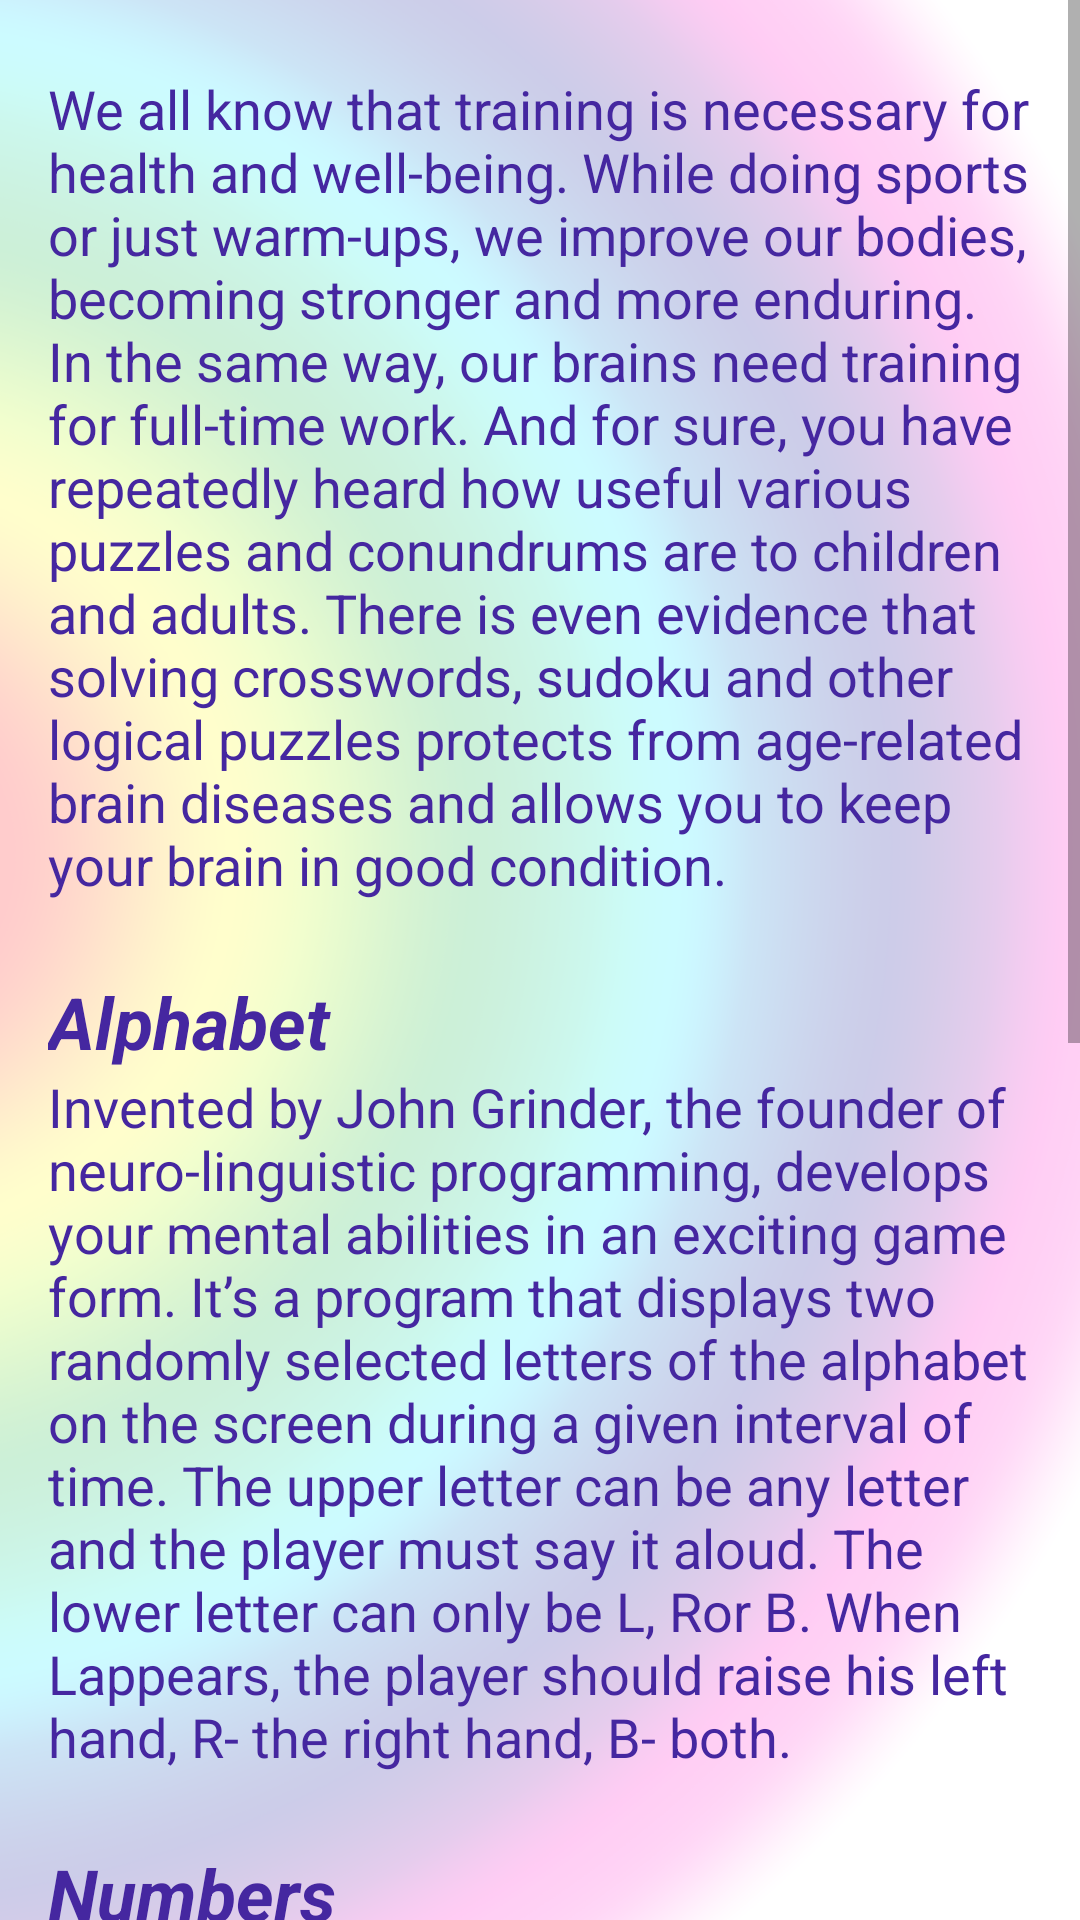

Here is an Android app screen rendered from its layout file. Give the layout XML and the strings, colors and styles it references.
<!-- AndroidManifest.xml: application theme AppTheme -->
<!-- res/layout/activity_alphabet_help.xml -->
<?xml version="1.0" encoding="utf-8"?>
<ScrollView xmlns:android="http://schemas.android.com/apk/res/android"
    xmlns:app="http://schemas.android.com/apk/res-auto"
    xmlns:tools="http://schemas.android.com/tools"
    android:layout_width="match_parent"
    android:layout_height="match_parent"
    android:background="@drawable/bg_rainbow1">

    <android.support.constraint.ConstraintLayout xmlns:android="http://schemas.android.com/apk/res/android"
        xmlns:app="http://schemas.android.com/apk/res-auto"
        xmlns:tools="http://schemas.android.com/tools"
        android:layout_width="match_parent"
        android:layout_height="wrap_content">

        <android.support.constraint.Guideline
            android:id="@+id/guideline13"
            android:layout_width="wrap_content"
            android:layout_height="wrap_content"
            android:orientation="vertical"
            app:layout_constraintGuide_begin="16dp" />

        <android.support.constraint.Guideline
            android:id="@+id/guideline14"
            android:layout_width="wrap_content"
            android:layout_height="wrap_content"
            android:orientation="horizontal"
            app:layout_constraintGuide_begin="16dp" />

        <android.support.constraint.Guideline
            android:id="@+id/guideline15"
            android:layout_width="wrap_content"
            android:layout_height="wrap_content"
            android:orientation="vertical"
            app:layout_constraintGuide_end="16dp" />

        <TextView
            android:id="@+id/textViewAlphabetHelp1"
            android:layout_width="0dp"
            android:layout_height="wrap_content"
            android:layout_marginTop="8dp"
            android:text="@string/alphabet_help1"
            android:textColor="@color/helptext"
            android:textSize="18sp"
            app:layout_constraintEnd_toStartOf="@+id/guideline15"
            app:layout_constraintHorizontal_bias="0.0"
            app:layout_constraintStart_toStartOf="@+id/guideline13"
            app:layout_constraintTop_toTopOf="@+id/guideline14"
            tools:text="help1" />

        <TextView
            android:id="@+id/textViewAlphabetHelp2"
            android:layout_width="0dp"
            android:layout_height="wrap_content"
            android:layout_marginTop="24dp"
            android:text="@string/alphabet"
            android:textColor="@color/helptext"
            android:textSize="24sp"
            android:textStyle="bold|italic"
            app:layout_constraintEnd_toStartOf="@+id/guideline15"
            app:layout_constraintStart_toStartOf="@+id/guideline13"
            app:layout_constraintTop_toBottomOf="@+id/textViewAlphabetHelp1"
            tools:text="help2" />

        <TextView
            android:id="@+id/textViewAlphabetHelp3"
            android:layout_width="0dp"
            android:layout_height="wrap_content"
            android:text="@string/alphabet_help2"
            android:textColor="@color/helptext"
            android:textSize="18sp"
            app:layout_constraintEnd_toStartOf="@+id/guideline15"
            app:layout_constraintStart_toStartOf="@+id/guideline13"
            app:layout_constraintTop_toBottomOf="@+id/textViewAlphabetHelp2"
            tools:text="help3" />

        <TextView
            android:id="@+id/textViewAlphabetHelp4"
            android:layout_width="0dp"
            android:layout_height="wrap_content"
            android:layout_marginTop="24dp"
            android:text="@string/numbers"
            android:textColor="@color/helptext"
            android:textSize="24sp"
            android:textStyle="bold|italic"
            app:layout_constraintEnd_toStartOf="@+id/guideline15"
            app:layout_constraintStart_toStartOf="@+id/guideline13"
            app:layout_constraintTop_toBottomOf="@+id/textViewAlphabetHelp3"
            tools:text="help4" />

        <TextView
            android:id="@+id/textViewAlphabetHelp5"
            android:layout_width="0dp"
            android:layout_height="wrap_content"
            android:text="@string/alphabet_help3"
            android:textColor="@color/helptext"
            android:textSize="18sp"
            app:layout_constraintEnd_toStartOf="@+id/guideline15"
            app:layout_constraintStart_toStartOf="@+id/guideline13"
            app:layout_constraintTop_toBottomOf="@+id/textViewAlphabetHelp4"
            tools:text="help5" />

        <TextView
            android:id="@+id/textViewAlphabetHelp6"
            android:layout_width="0dp"
            android:layout_height="wrap_content"
            android:layout_marginTop="24dp"
            android:text="@string/rainbow"
            android:textColor="@color/helptext"
            android:textSize="24sp"
            android:textStyle="bold|italic"
            app:layout_constraintEnd_toStartOf="@+id/guideline15"
            app:layout_constraintStart_toStartOf="@+id/guideline13"
            app:layout_constraintTop_toBottomOf="@+id/textViewAlphabetHelp5"
            tools:text="help6" />

        <TextView
            android:id="@+id/textViewAlphabetHelp7"
            android:layout_width="0dp"
            android:layout_height="wrap_content"
            android:text="@string/alphabet_help4"
            android:textColor="@color/helptext"
            android:textSize="18sp"
            app:layout_constraintEnd_toStartOf="@+id/guideline15"
            app:layout_constraintStart_toStartOf="@+id/guideline13"
            app:layout_constraintTop_toBottomOf="@+id/textViewAlphabetHelp6"
            tools:text="help7" />

        <TextView
            android:id="@+id/textViewAlphabetHelp8"
            android:layout_width="0dp"
            android:layout_height="wrap_content"
            android:layout_marginTop="24dp"
            android:text="@string/alphabet_help5"
            android:textColor="@color/helptext"
            android:textSize="18sp"
            app:layout_constraintEnd_toStartOf="@+id/guideline15"
            app:layout_constraintStart_toStartOf="@+id/guideline13"
            app:layout_constraintTop_toBottomOf="@+id/textViewAlphabetHelp7"
            tools:text="help8" />

    </android.support.constraint.ConstraintLayout>
</ScrollView>
<!-- resources referenced by this layout -->
<resources>
  <color name="helptext">#4527A0</color>
  <!-- drawable bg_rainbow1: png bitmap (drawable-hdpi, 80989 bytes) -->
  <string name="alphabet">Alphabet</string>
  <string name="alphabet_help1">We all know that training is necessary for health and well-being. While doing sports or just warm-ups, we improve our bodies, becoming stronger and more enduring. In the same way, our brains need training for full-time work. And for sure, you have repeatedly heard how useful various puzzles and conundrums are to children and adults. There is even evidence that solving crosswords, sudoku and other logical puzzles protects from age-related brain diseases and allows you to keep your brain in good condition.</string>
  <string name="alphabet_help2">Invented by John Grinder, the founder of neuro-linguistic programming, develops your mental abilities in an exciting game form. It’s a program that displays two randomly selected letters of the alphabet on the screen during a given interval of time. The upper letter can be any letter and the player must say it aloud. The lower letter can only be "L", "R" or "B". When "L" appears, the player should raise his left hand, "R" - the right hand, "B" - both.</string>
  <string name="alphabet_help3">This game is similar to Alphabet;  just call the numbers and execute commands for the hands, raising your hands depending on the letter that appears.</string>
  <string name="alphabet_help4">The game Rainbow was invented by Russian coaches. In this game, the player is presented with a random sequence of words indicating colors - "red", "green", etc.; however, the color of the word may or may not coincide with the meaning of the word. The player should say the color of the word. But when the player sees the word “Rainbow”, they have to say this particular word instead of the color in which it is written. This prevents the player from finding strategies to see just words’ colors without reading them.</string>
  <string name="alphabet_help5">The speed of displaying letters/words can be adjusted by the player for all of these games.</string>
  <string name="numbers">Numbers</string>
  <string name="rainbow">Rainbow</string>
  <style name="AppTheme" parent="Theme.AppCompat.Light.DarkActionBar">
          
          <item name="colorPrimary">@color/colorPrimary</item>
          <item name="colorPrimaryDark">@color/colorPrimaryDark</item>
          <item name="colorAccent">@color/colorAccent</item>
  
  
      </style>
  <color name="colorPrimary">#673ab7</color>
  <color name="colorPrimaryDark">#512da8</color>
  <color name="colorAccent">#E040FB</color>
</resources>
